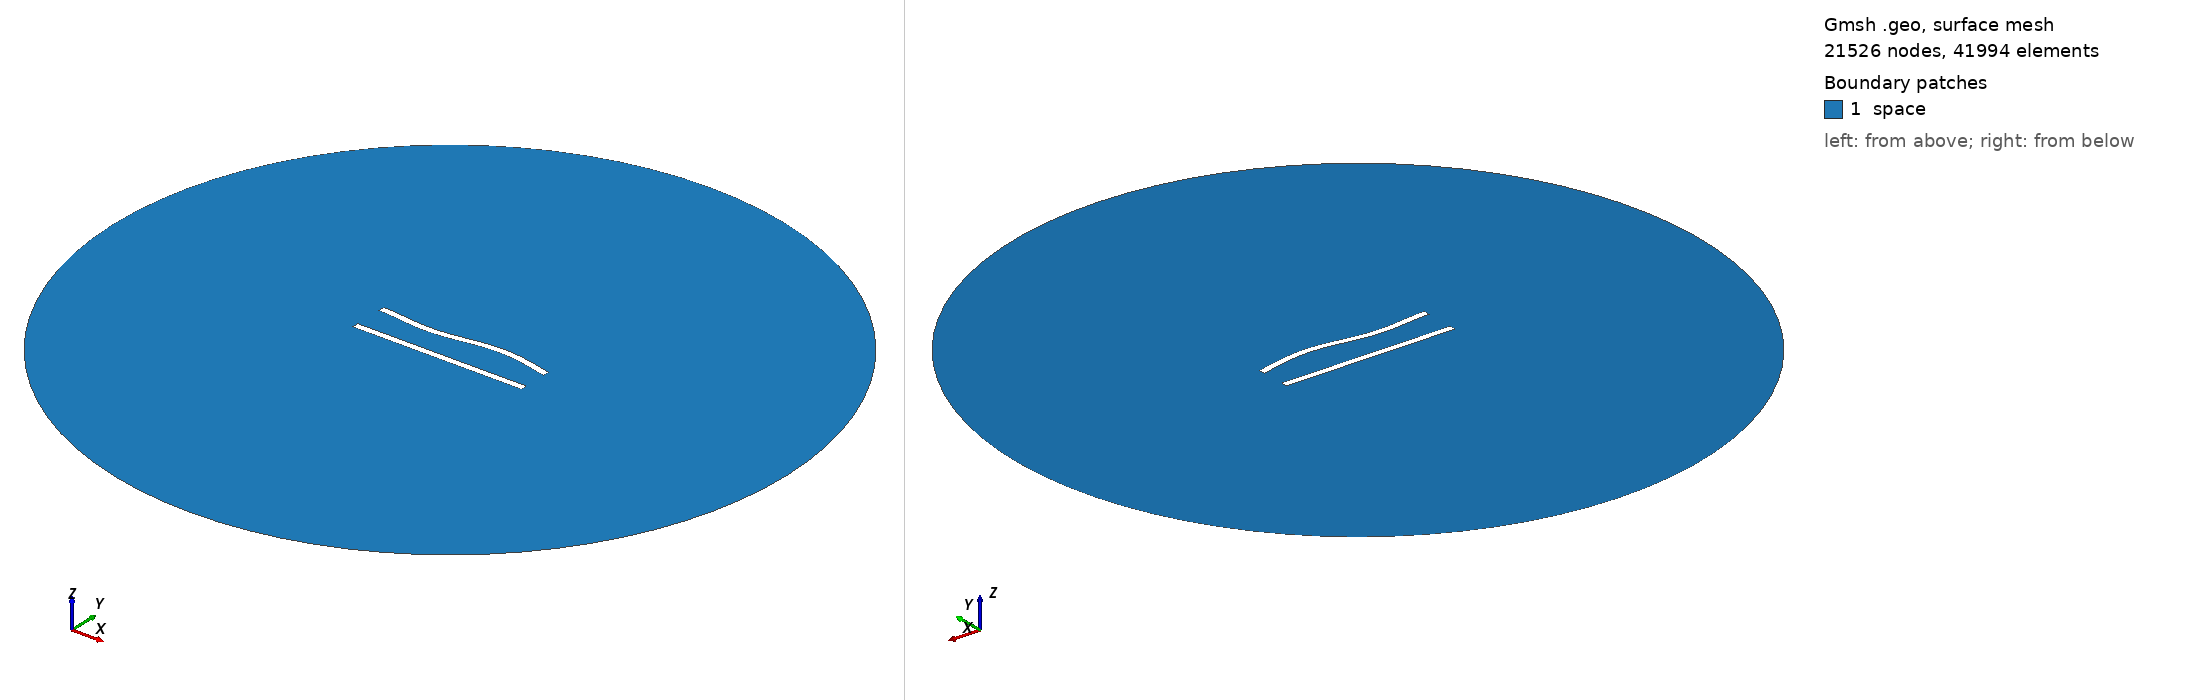

Gmsh geometry script, surface-meshed: 21526 nodes, 41994 surface elements. Boundary patches (legend numbers): 1 space. Left view from above one corner, right view from below the opposite corner. Legend entries are the model's physical surfaces. The drawing asked Gmsh for element sizes between 1% and 20% of the model's largest extent; the script's own settings can give other sizes.

=== 38.geo (drawn) ===
//---------------------------------------
// Geometry kernel
//---------------------------------------

SetFactory("OpenCASCADE");



//---------------------------------------
// Parameters of the geometry
//---------------------------------------

// Overetch of the upper plate
overetch = 0.0;

// Distance between the plates
distance = 20.0;

// Discretization over the x axis (for the deformation)
nx = 50; 

// Length of the plate
L = 100 - overetch; 

// Number of modes
n = 4; 

// 1st mode coefficient
coeff(1) = 0.0;
beta(1) = 0.596864 * 3.1415926535 / L;

// 2nd mode coefficient
coeff(2) = 0.0;
beta(2) = 1.49418 * 3.1415926535 / L;

// 3rd mode coefficient
coeff(3) = -1.5;
beta(3) = 2.50025 * 3.1415926535 / L;

// 4th mode coefficient
coeff(4) = 0.0;
beta(4) = 3.49999 * 3.1415926535 / L;



//---------------------------------------
// Upper plate (deformed rectangle)
//---------------------------------------

// Coordiantes of the upper plate
xmin = -50;
xmax = 50 - overetch;

// Height of the upper plate
yheight = 4 - 2 * overetch;

// Indexes of the points
UpperID[] = {};
LowerID[] = {};
LeftID[] = {};
RightID[] = {};

// Point index
p = 1;

// Horizontal edges
For i In {1:nx}
    x = xmin + (i-1)*(xmax - xmin)/(nx-1);

    y_bottom = distance / 2 + overetch;
    For j In {1:n}
        C = (Cosh(beta(j)*L) + Cos(beta(j)*L)) / (Sinh(beta(j)*L) + Sin(beta(j)*L));
        y_bottom  = y_bottom + coeff(j) * (Cosh(beta(j)*(x+50)) - Cos(beta(j)*(x+50)) - C * (Sinh(beta(j)*(x+50)) - Sin(beta(j)*(x+50))));
    EndFor

    y_top = y_bottom + yheight;

    Point(p) = {x, y_top, 0, 1.0};
    UpperID[i] = p;
    p = p + 1;

    Point(p) = {x, y_bottom, 0, 1.0};
    LowerID[i] = p;
    p = p + 1;
EndFor

// Create point lists
UpperPts[] = {}; LowerPts[] = {};
For i In {1:nx}
  UpperPts[] += {UpperID[i]};
  LowerPts[] += {LowerID[i]};
EndFor

// Build splines
Spline(1) = {UpperPts[]};
Spline(2) = {LowerPts[]};
Line(3) = {LowerPts[nx-1], UpperPts[nx-1]};
Line(4) = {LowerPts[0], UpperPts[0]};

// Build the plane surface
Curve Loop(1) = {2, 3, -1, -4};
Plane Surface(1) = {1};



//---------------------------------------
// Lower plate (rectangle)
//---------------------------------------

// Vertices
Point(1001) = {-50, -distance/2, 0, 1.0};
Point(1002) = { 50, -distance/2, 0, 1.0};
Point(1003) = { 50,  -distance/2 + 4, 0, 1.0};
Point(1004) = {-50,  -distance/2 + 4, 0, 1.0};

// Edges
Line(5) = {1001, 1002};
Line(6) = {1002, 1003};
Line(7) = {1003, 1004};
Line(8) = {1004, 1001};

// Plane surface
Line Loop(2) = {5, 6, 7, 8};
Plane Surface(2) = {2}; 



//---------------------------------------
// Outer (fictious) boundary
//---------------------------------------

// Points
Point(1005) = {0, 0, 0};       // Center
Point(1006) = {200, 0, 0};     // Start point
Point(1007) = {0, 200, 0};     // 90 degrees
Point(1008) = {-200, 0, 0};    // 180 degrees
Point(1009) = {0, -200, 0};    // 270 degrees

// Circle arcs (each needs start, center, end)
Circle(9) = {1006, 1005, 1007};
Circle(10) = {1007, 1005, 1008};
Circle(11) = {1008, 1005, 1009};
Circle(12) = {1009, 1005, 1006};

// Plane surface for the entire domain
Curve Loop(3) = {9, 10, 11, 12};
Surface(3) = {3};

// Subtract the plates from the whole domain to obtain the actual domain where we want to solve the equations
BooleanDifference{ Surface{3}; Delete; }{ Surface{1}; Surface{2}; Delete; }




//---------------------------------------
// Transfinite Lines/Curves
//---------------------------------------

// Set the number of points on the boundaries
r = 6;
d = 0.15;

// Plates
Transfinite Curve {1} = 50*r/4 Using Progression 1;
Transfinite Line {2} = 50*r Using Progression 1;
Transfinite Curve {3, 4} = 2*r Using Progression 1+d;
Transfinite Line {5} = 50*r/4 Using Progression 1;
Transfinite Line {7} = 50*r Using Progression 1;
Transfinite Line {6} = 2*r Using Progression 1-d;
Transfinite Line {8} = 2*r Using Progression 1+d;

// Outer boundary
Transfinite Line {9, 10, 11, 12} = 20 Using Progression 1;



//---------------------------------------
// Physical groups
//---------------------------------------                

// Physical curves (boundaries)
Physical Line("force_segment", 10) = {2};
Physical Line("upper_plate", 11) = {1, 3, 4};
Physical Line("lower_plate", 12) = {5, 6, 7, 8};
Physical Line("boundary", 20) = {9, 10, 11, 12};

// Physical Surfaces
Physical Surface("space", 30) = {3};



//---------------------------------------
// 6. Generate the Mesh
//---------------------------------------

// 2D mesh generation
Mesh 2;
